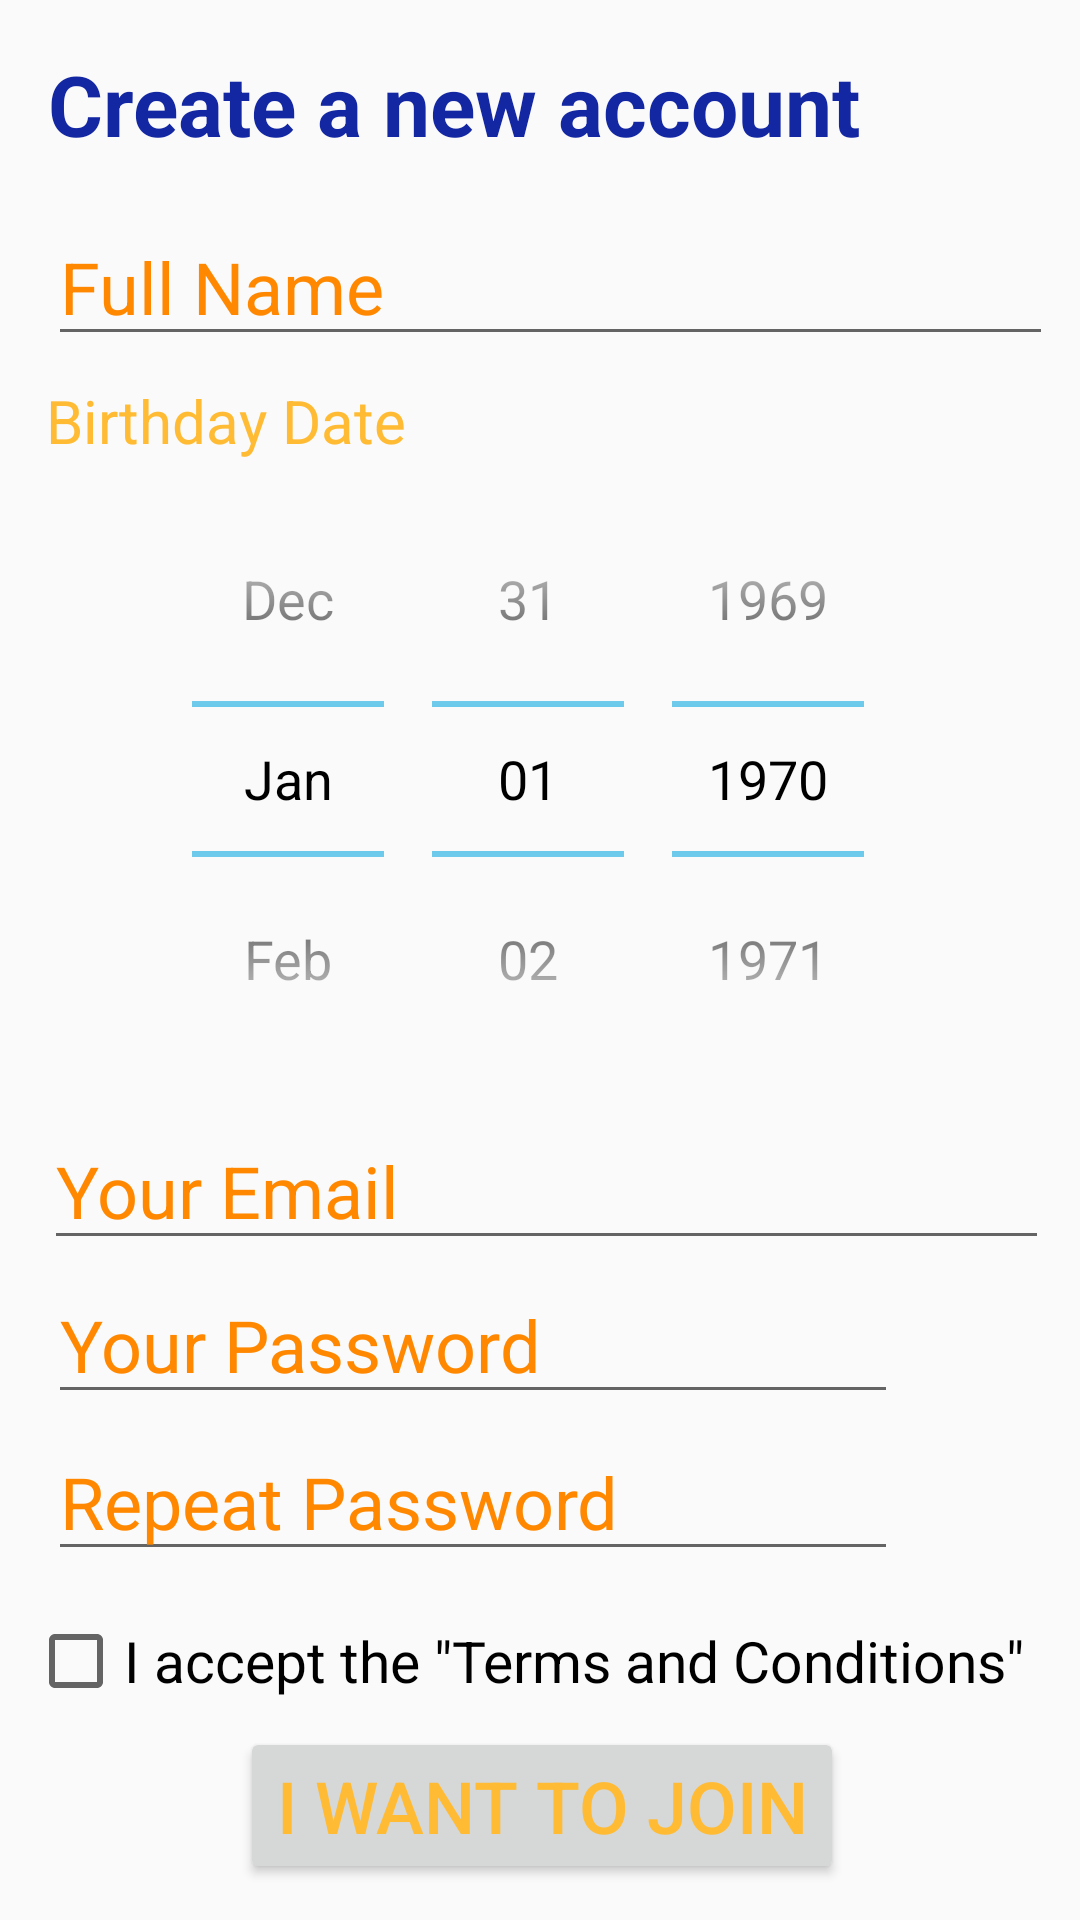

The Android layout XML behind this screen, and the referenced resources:
<!-- AndroidManifest.xml: application theme Theme.AppCompat.Light.NoActionBar -->
<!-- res/layout/activity_register.xml -->
<?xml version="1.0" encoding="utf-8"?>
<android.support.constraint.ConstraintLayout xmlns:android="http://schemas.android.com/apk/res/android"
    xmlns:app="http://schemas.android.com/apk/res-auto"
    xmlns:tools="http://schemas.android.com/tools"
    android:layout_width="match_parent"
    android:layout_height="match_parent"
    android:background="?android:attr/colorBackground"
    tools:context="net.androidbootcamp.movietheatremonthlypass.RegisterActivity">

    <TextView
        android:id="@+id/txtRegister"
        android:layout_width="wrap_content"
        android:layout_height="wrap_content"
        android:layout_marginEnd="73dp"
        android:layout_marginRight="73dp"
        android:layout_marginStart="16dp"
        android:layout_marginLeft="16dp"
        android:layout_marginTop="16dp"
        android:text="@string/txtRegister"
        android:textColor="@color/colorPrimaryDark"
        android:textSize="28sp"
        android:textStyle="bold"
        app:layout_constraintEnd_toEndOf="parent"
        app:layout_constraintStart_toStartOf="parent"
        app:layout_constraintTop_toTopOf="parent" />

    <EditText
        android:id="@+id/registerUserName"
        android:layout_width="335dp"
        android:layout_height="wrap_content"
        android:layout_marginEnd="9dp"
        android:layout_marginLeft="16dp"
        android:layout_marginRight="9dp"
        android:layout_marginStart="16dp"
        android:layout_marginTop="16dp"
        android:ems="10"
        android:hint="@string/txtName"
        android:inputType="textPersonName"
        android:textColorHint="@android:color/holo_orange_dark"
        android:textSize="24sp"
        app:layout_constraintEnd_toEndOf="parent"
        app:layout_constraintStart_toStartOf="parent"
        app:layout_constraintTop_toBottomOf="@+id/txtRegister" />

    <EditText
        android:id="@+id/registerUserEmail"
        android:layout_width="335dp"
        android:layout_height="wrap_content"
        android:layout_marginEnd="12dp"
        android:layout_marginRight="12dp"
        android:layout_marginLeft="16dp"
        android:layout_marginStart="16dp"
        android:layout_marginTop="5dp"
        android:ems="10"
        android:hint="@string/txtEmail"
        android:inputType="textEmailAddress"
        android:textColorHint="@android:color/holo_orange_dark"
        android:textSize="24sp"
        app:layout_constraintEnd_toEndOf="parent"
        app:layout_constraintStart_toStartOf="parent"
        app:layout_constraintTop_toBottomOf="@+id/dateBirthday" />

    <EditText
        android:id="@+id/txtPassOne"
        android:layout_width="wrap_content"
        android:layout_height="wrap_content"
        android:layout_marginEnd="61dp"
        android:layout_marginLeft="16dp"
        android:layout_marginRight="61dp"
        android:layout_marginStart="16dp"
        android:layout_marginTop="2dp"
        android:ems="10"
        android:hint="@string/txtPass"
        android:inputType="textPassword"
        android:textColorHint="@android:color/holo_orange_dark"
        android:textSize="24sp"
        app:layout_constraintEnd_toEndOf="parent"
        app:layout_constraintStart_toStartOf="parent"
        app:layout_constraintTop_toBottomOf="@+id/registerUserEmail" />

    <EditText
        android:id="@+id/txtPassTwo"
        android:layout_width="wrap_content"
        android:layout_height="wrap_content"
        android:layout_marginEnd="61dp"
        android:layout_marginRight="61dp"
        android:layout_marginLeft="16dp"
        android:layout_marginStart="16dp"
        android:layout_marginTop="3dp"
        android:ems="10"
        android:hint="@string/txtPassRepeat"
        android:inputType="textPassword"
        android:textColorHint="@android:color/holo_orange_dark"
        android:textSize="24sp"
        app:layout_constraintEnd_toEndOf="parent"
        app:layout_constraintStart_toStartOf="parent"
        app:layout_constraintTop_toBottomOf="@+id/txtPassOne" />

    <CheckBox
        android:id="@+id/checkPrivacy"
        android:layout_width="wrap_content"
        android:layout_height="wrap_content"
        android:layout_marginEnd="25dp"
        android:layout_marginRight="25dp"
        android:layout_marginLeft="16dp"
        android:layout_marginStart="16dp"
        android:layout_marginTop="14dp"
        android:onClick="onCheckboxClicked"
        android:text="@string/txtPrivacy"
        android:textSize="19sp"
        app:layout_constraintEnd_toEndOf="parent"
        app:layout_constraintStart_toStartOf="parent"
        app:layout_constraintTop_toBottomOf="@+id/txtPassTwo" />

    <Button
        android:id="@+id/btnMember"
        android:layout_width="wrap_content"
        android:layout_height="wrap_content"
        android:layout_marginBottom="6dp"
        android:layout_marginEnd="78dp"
        android:layout_marginStart="79dp"
        android:layout_marginRight="79dp"
        android:layout_marginLeft="78dp"

        android:enabled="true"
        android:text="@string/btnInvitation"
        android:textColor="@android:color/holo_orange_light"
        android:textSize="24sp"
        app:layout_constraintBottom_toBottomOf="parent"
        app:layout_constraintEnd_toEndOf="parent"
        app:layout_constraintStart_toStartOf="parent"
        app:layout_constraintTop_toBottomOf="@+id/checkPrivacy" />

    <DatePicker
        android:layout_width="match_parent"
        android:layout_height="wrap_content"
        android:id="@+id/dateBirthday"
        android:calendarViewShown="false"
        android:spinnersShown="true"
        android:datePickerMode="spinner"
        android:theme="@android:style/Theme.Holo.Light"
        app:layout_constraintTop_toBottomOf="@id/txtBirthday"
        app:layout_constraintLeft_toLeftOf="parent"
        app:layout_constraintStart_toStartOf="parent"
        app:layout_constraintRight_toRightOf="parent"
        app:layout_constraintEnd_toEndOf="parent"
        />

    <TextView
        android:id="@+id/txtBirthday"
        android:layout_width="wrap_content"
        android:layout_height="wrap_content"
        android:layout_marginEnd="225dp"
        android:layout_marginStart="16dp"
        android:layout_marginRight="225dp"
        android:layout_marginLeft="16dp"
        android:layout_marginTop="8dp"
        android:text="@string/txtBirthday"
        android:textColor="@android:color/holo_orange_light"
        android:textSize="20sp"
        app:layout_constraintEnd_toEndOf="parent"
        app:layout_constraintStart_toStartOf="parent"
        app:layout_constraintTop_toBottomOf="@+id/registerUserName" />

</android.support.constraint.ConstraintLayout>
<!-- resources referenced by this layout -->
<resources>
  <color name="colorPrimaryDark">#1427a3</color>
  <string name="btnInvitation">I Want to Join</string>
  <string name="txtBirthday">Birthday Date</string>
  <string name="txtEmail">Your Email</string>
  <string name="txtName">Full Name</string>
  <string name="txtPass">Your Password</string>
  <string name="txtPassRepeat">Repeat Password</string>
  <string name="txtPrivacy">I accept the \"Terms and Conditions\"</string>
  <string name="txtRegister">Create a new account</string>
</resources>
